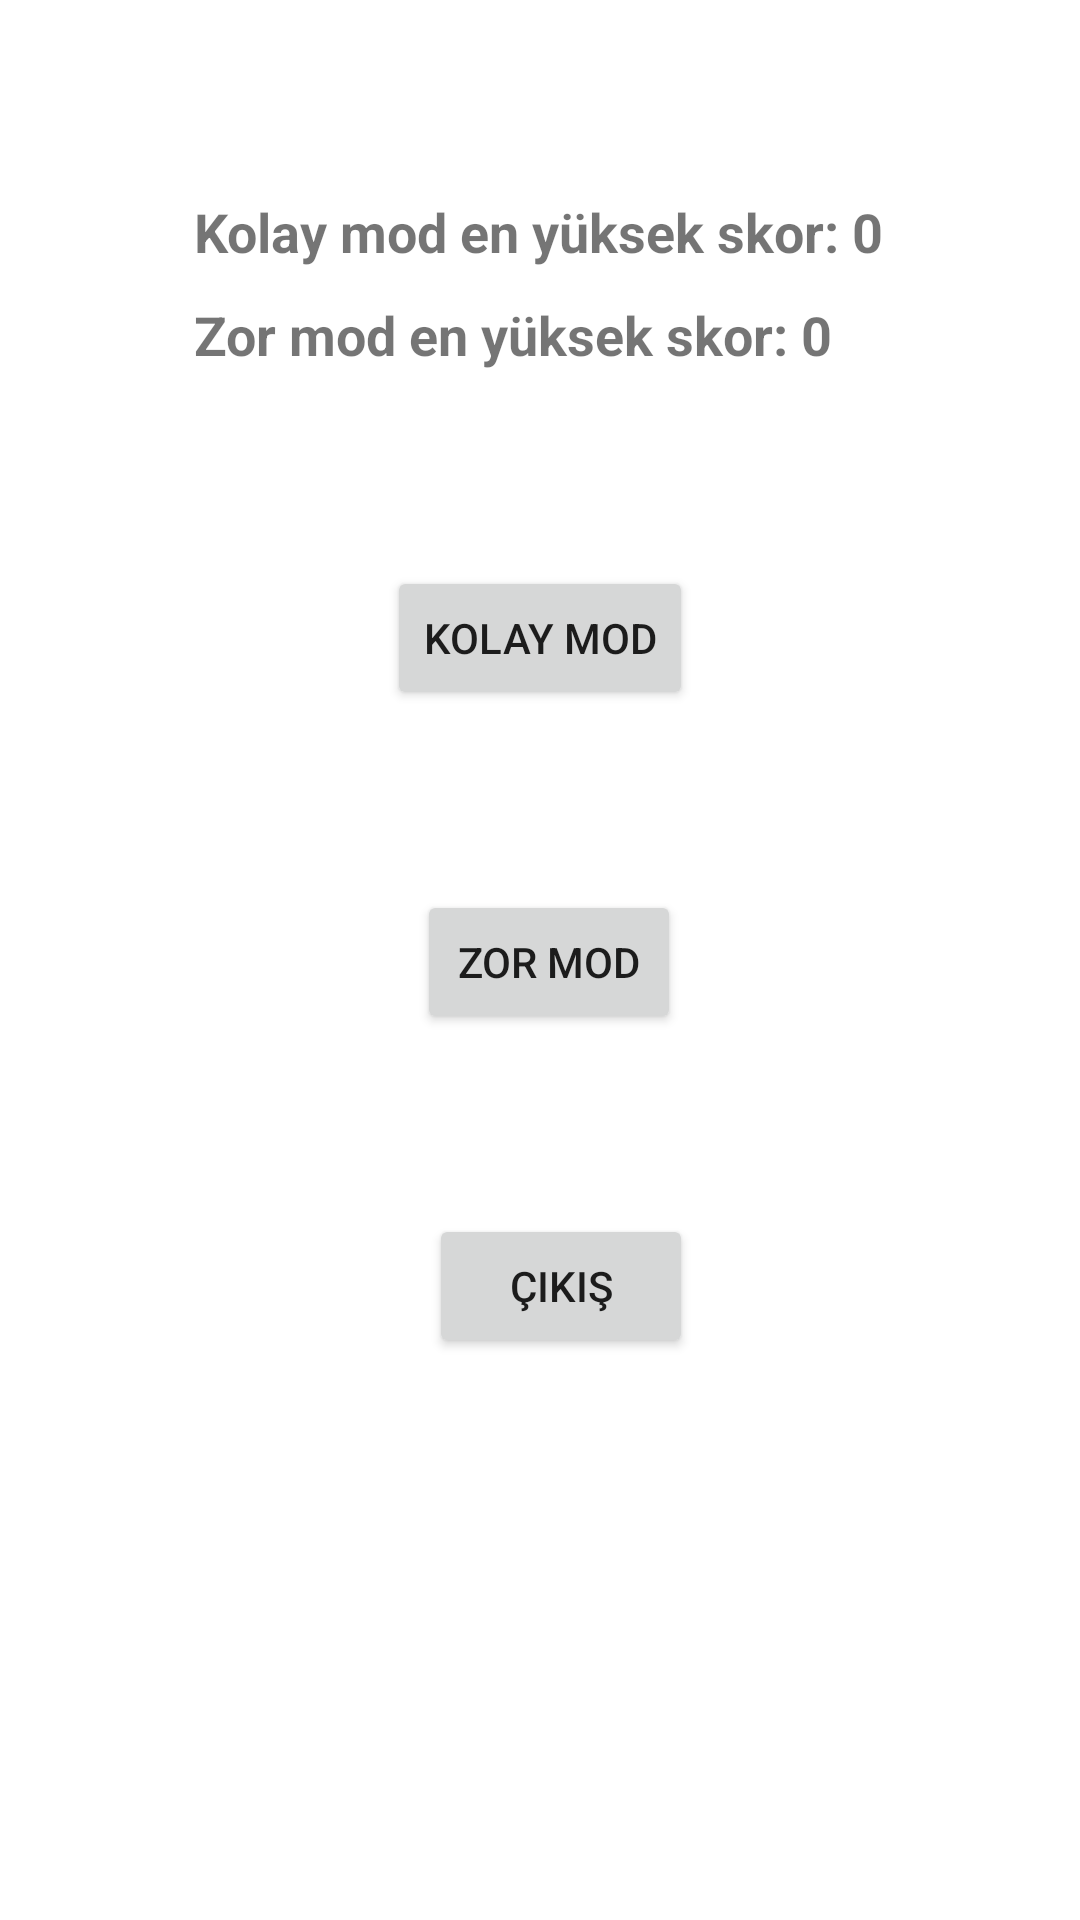

This screen was rendered from an Android layout file. Write that file and the resources it references.
<!-- AndroidManifest.xml: application theme Theme.Hit -->
<!-- res/layout/activity_menu.xml -->
<?xml version="1.0" encoding="utf-8"?>
<androidx.constraintlayout.widget.ConstraintLayout xmlns:android="http://schemas.android.com/apk/res/android"
    xmlns:app="http://schemas.android.com/apk/res-auto"
    xmlns:tools="http://schemas.android.com/tools"
    android:layout_width="match_parent"
    android:layout_height="match_parent"
    tools:context=".MenuActivity">

    <Button
        android:id="@+id/button_easy"
        android:layout_width="wrap_content"
        android:layout_height="wrap_content"
        android:layout_marginTop="60dp"
        android:text="kolay mod"
        app:layout_constraintEnd_toEndOf="parent"
        app:layout_constraintStart_toStartOf="parent"
        app:layout_constraintTop_toBottomOf="@+id/linearLayout" />

    <Button
        android:id="@+id/button_hard"
        android:layout_width="wrap_content"
        android:layout_height="wrap_content"
        android:layout_marginStart="10dp"
        android:layout_marginTop="60dp"
        android:text="zor mod"
        app:layout_constraintStart_toStartOf="@+id/button_easy"
        app:layout_constraintTop_toBottomOf="@+id/button_easy" />


    <LinearLayout
        android:id="@+id/linearLayout"
        android:layout_width="wrap_content"
        android:layout_height="wrap_content"
        android:layout_marginTop="60dp"
        android:orientation="vertical"
        app:layout_constraintEnd_toEndOf="parent"
        app:layout_constraintHorizontal_bias="0.497"
        app:layout_constraintStart_toStartOf="parent"
        app:layout_constraintTop_toTopOf="parent">

        <TextView
            android:id="@+id/textView_easy"
            android:layout_width="wrap_content"
            android:layout_height="wrap_content"
            android:layout_margin="5dp"
            android:text="Kolay mod en yüksek skor: 0"
            android:textSize="18sp"
            android:textStyle="bold"
            tools:layout_editor_absoluteX="95dp"
            tools:layout_editor_absoluteY="71dp" />

        <TextView
            android:id="@+id/textView_hard"
            android:layout_width="wrap_content"
            android:layout_height="wrap_content"
            android:layout_margin="5dp"
            android:text="Zor mod en yüksek skor: 0"
            android:textSize="18sp"
            android:textStyle="bold"
            tools:layout_editor_absoluteX="104dp"
            tools:layout_editor_absoluteY="128dp" />

    </LinearLayout>

    <Button
        android:id="@+id/button_exit"
        android:layout_width="wrap_content"
        android:layout_height="wrap_content"
        android:layout_marginStart="4dp"
        android:layout_marginTop="60dp"
        android:text="Çıkış"
        app:layout_constraintStart_toStartOf="@+id/button_hard"
        app:layout_constraintTop_toBottomOf="@+id/button_hard" />

</androidx.constraintlayout.widget.ConstraintLayout>
<!-- resources referenced by this layout -->
<resources>
  <style name="Theme.Hit" parent="Theme.MaterialComponents.DayNight.DarkActionBar">
          
          <item name="colorPrimary">@color/purple_500</item>
          <item name="colorPrimaryVariant">@color/purple_700</item>
          <item name="colorOnPrimary">@color/white</item>
          
          <item name="colorSecondary">@color/teal_200</item>
          <item name="colorSecondaryVariant">@color/teal_700</item>
          <item name="colorOnSecondary">@color/black</item>
          
          <item name="android:statusBarColor" tools:targetApi="l">?attr/colorPrimaryVariant</item>
          
      </style>
  <!-- not gathered from this repository: default colours our renderer supplied (Android Studio template values) -->
  <color name="purple_500">#FF6200EE</color>
  <color name="purple_700">#FF3700B3</color>
  <color name="teal_200">#FF03DAC5</color>
  <color name="teal_700">#FF018786</color>
  <color name="black">#FF000000</color>
  <color name="white">#FFFFFFFF</color>
</resources>
